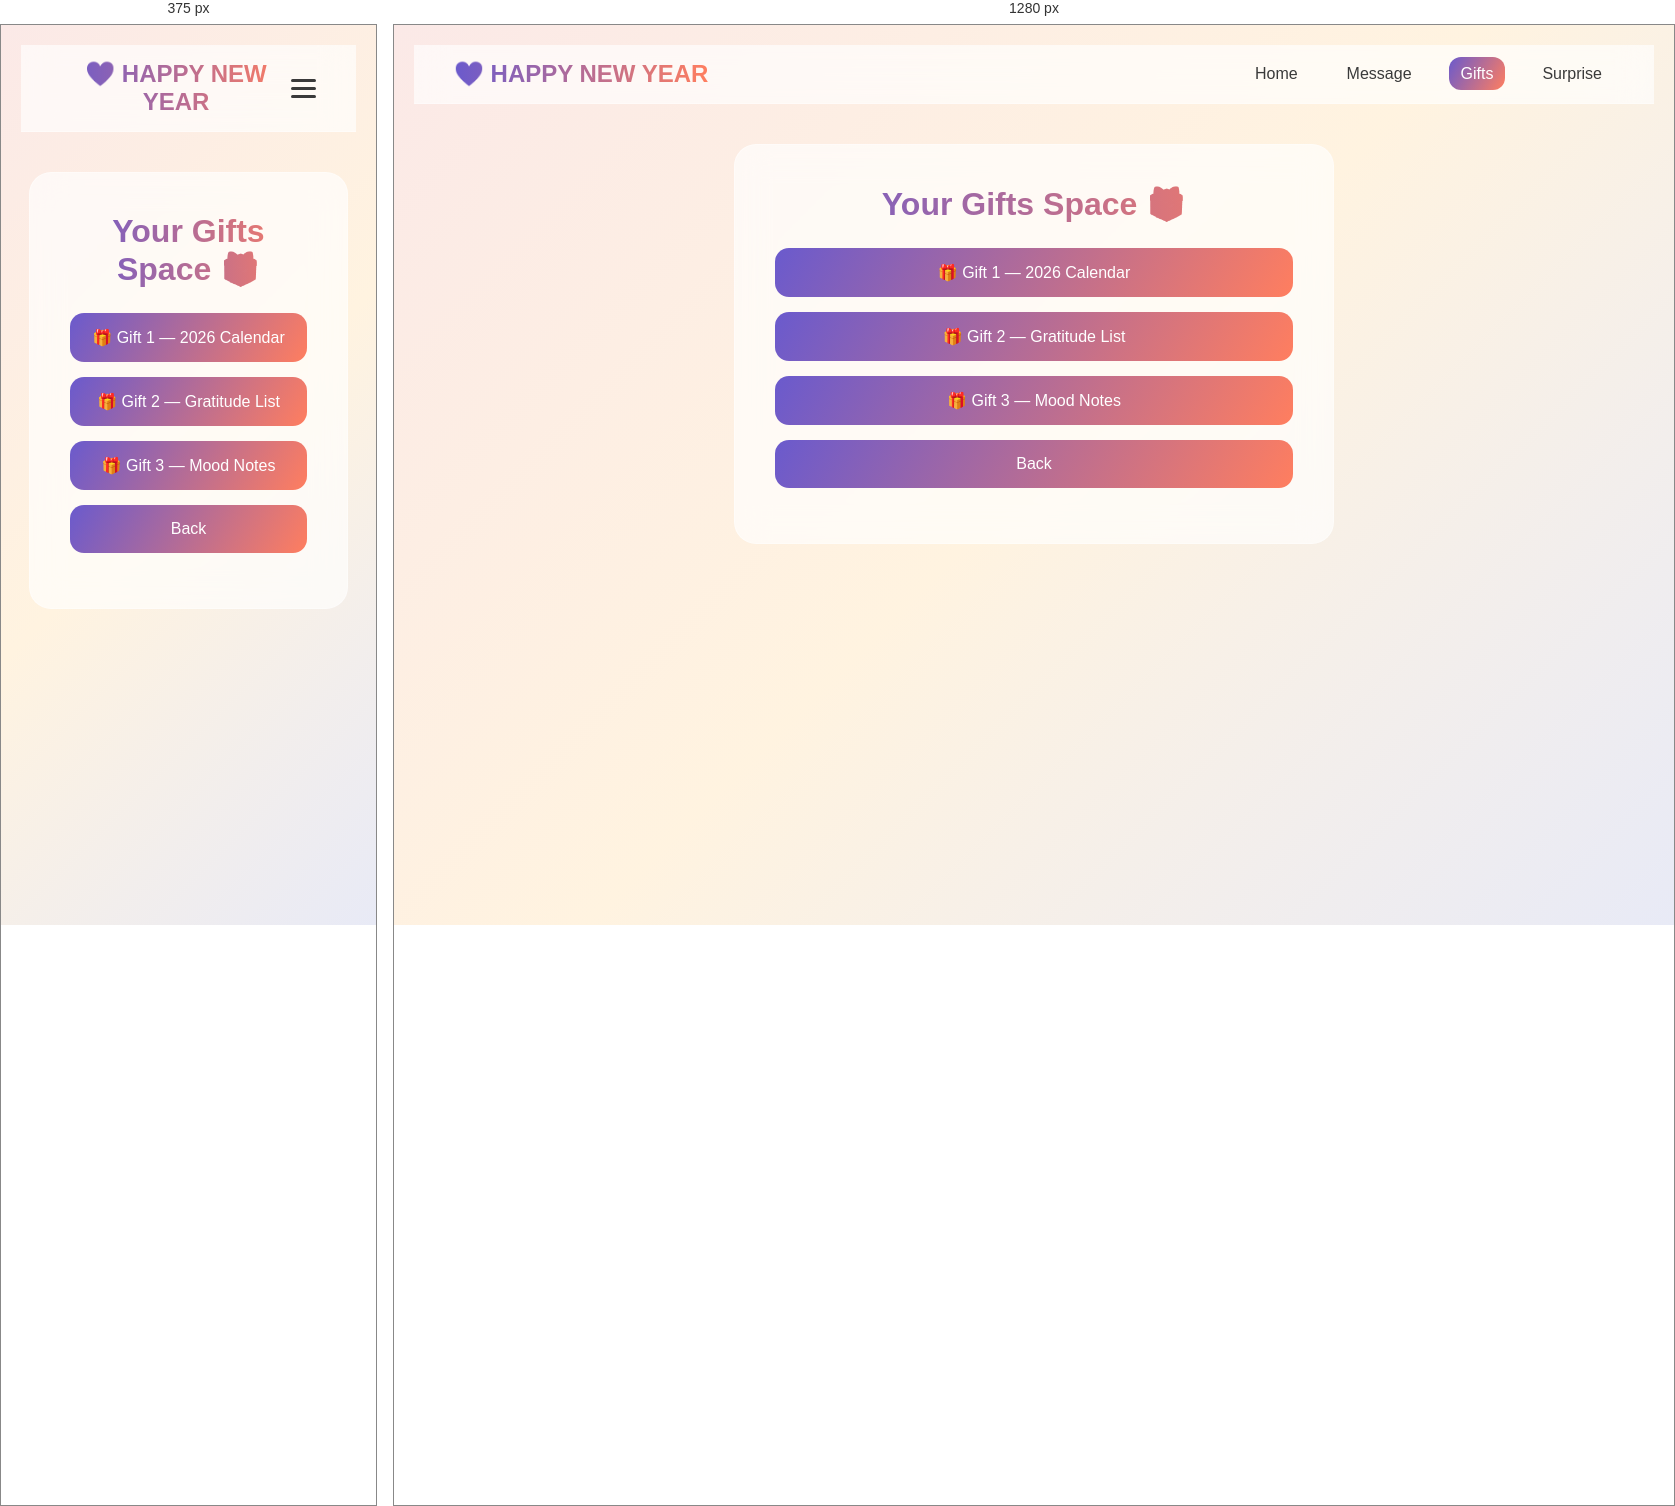
Rendered at 375 px and 1280 px, left to right.

<!-- file: gifts.html -->
<!DOCTYPE html>
<html lang="en">
<head>
<meta charset="UTF-8">
<meta name="viewport" content="width=device-width, initial-scale=1.0">
<title>Your Gifts</title>
<style>
  @import url('https://fonts.googleapis.com/css2?family=Poppins:wght@300;400;500;600&display=swap');

  :root {
    --bg-gradient: linear-gradient(135deg, #fbe9e7, #fff3e0, #e8eaf6);
    --card-bg: rgba(255, 255, 255, 0.65);
    --glass-border: rgba(255, 255, 255, 0.35);
    --primary: #6a5acd;
    --secondary: #ff7e5f;
    --text: #3a3a3a;
  }

  * {
    margin: 0;
    padding: 0;
    box-sizing: border-box;
    font-family: 'Poppins', sans-serif;
  }

  body {
    min-height: 100vh;
    background: var(--bg-gradient);
    display: flex;
    flex-direction: column;
    align-items: center;
    color: var(--text);
    padding: 20px;
    text-align: center;
  }

  /* ---------------- NAVBAR ---------------- */
  nav.navbar {
    width: 100%;
    background: var(--card-bg);
    backdrop-filter: blur(16px);
    border-bottom: 1px solid var(--glass-border);
    display: flex;
    justify-content: space-between;
    align-items: center;
    padding: 15px 40px;
    position: sticky;
    top: 0;
    z-index: 1000;
  }

  .navbar .logo {
    font-size: 1.5rem;
    font-weight: 600;
    background: linear-gradient(90deg, var(--primary), var(--secondary));
    -webkit-background-clip: text;
    color: transparent;
  }

  .nav-links {
    list-style: none;
    display: flex;
    gap: 25px;
  }

  .nav-links li a {
    text-decoration: none;
    color: var(--text);
    font-weight: 500;
    padding: 8px 12px;
    border-radius: 12px;
    transition: 0.25s ease;
  }

    .nav-links li a:hover,
    .nav-links li a.active {
      background: linear-gradient(120deg, var(--primary), var(--secondary));
      color: #fff;
    }

  /* ---------------- HAMBURGER ---------------- */
  #menu-toggle {
    display: none;
  }

  .hamburger {
    display: none;
    flex-direction: column;
    gap: 5px;
    cursor: pointer;
  }

  .hamburger span {
    width: 25px;
    height: 3px;
    background: var(--text);
    border-radius: 2px;
    transition: 0.3s;
  }

  #menu-toggle:checked + .hamburger span:nth-child(1) {
    transform: rotate(45deg) translate(5px, 5px);
  }
  #menu-toggle:checked + .hamburger span:nth-child(2) {
    opacity: 0;
  }
  #menu-toggle:checked + .hamburger span:nth-child(3) {
    transform: rotate(-45deg) translate(5px, -5px);
  }

  #menu-toggle:checked ~ .nav-links {
    display: flex;
    flex-direction: column;
    position: fixed;
    top: 0;
    right: 0;
    width: 200px;
    height: 100vh;
    padding: 80px 20px;
    background: var(--card-bg);
    backdrop-filter: blur(16px);
    border-left: 1px solid var(--glass-border);
    gap: 20px;
  }

  /* ---------------- MAIN CONTAINER ---------------- */
  .container {
    width: 95%;
    max-width: 600px;
    background: var(--card-bg);
    padding: 40px;
    border-radius: 22px;
    backdrop-filter: blur(16px);
    border: 1px solid var(--glass-border);
    text-align: center;
    margin-top: 40px;
  }

  h1 {
    background: linear-gradient(90deg, var(--primary), var(--secondary));
    -webkit-background-clip: text;
    color: transparent;
    font-size: 2rem;
    margin-bottom: 25px;
  }

  .btn {
    display: block;
    margin: 15px 0;
    padding: 15px;
    border-radius: 14px;
    text-decoration: none;
    background: linear-gradient(120deg, var(--primary), var(--secondary));
    color: white;
    font-weight: 500;
    transition: 0.3s ease;
  }

  .btn:hover {
    transform: translateY(-4px);
    opacity: 0.9;
  }

  /* ---------------- RESPONSIVE ---------------- */
  @media (max-width: 768px) {
    .nav-links {
      display: none;
      flex-direction: column;
      gap: 20px;
    }
    .hamburger {
      display: flex;
    }
  }
</style>
</head>
<body>

<nav class="navbar">
  <div class="logo">💜 HAPPY NEW YEAR</div>
  
  <input type="checkbox" id="menu-toggle">
  <label class="hamburger" for="menu-toggle">
    <span></span>
    <span></span>
    <span></span>
  </label>
  
  <ul class="nav-links">
    <li><a href="index.html">Home</a></li>
    <li><a href="message.html">Message</a></li>
    <li><a href="gifts.html" class="active">Gifts</a></li>
    <li><a href="final.html">Surprise</a></li>
  </ul>
</nav>

<div class="container">
  <h1>Your Gifts Space 🎁</h1>

  <a class="btn" href="gift1.html">🎁 Gift 1 — 2026 Calendar</a>
  <a class="btn" href="gift2.html">🎁 Gift 2 — Gratitude List</a>
  <a class="btn" href="gift3.html">🎁 Gift 3 — Mood Notes</a>
  <a class="btn" href="index.html">Back</a>
</div>

</body>
</html>